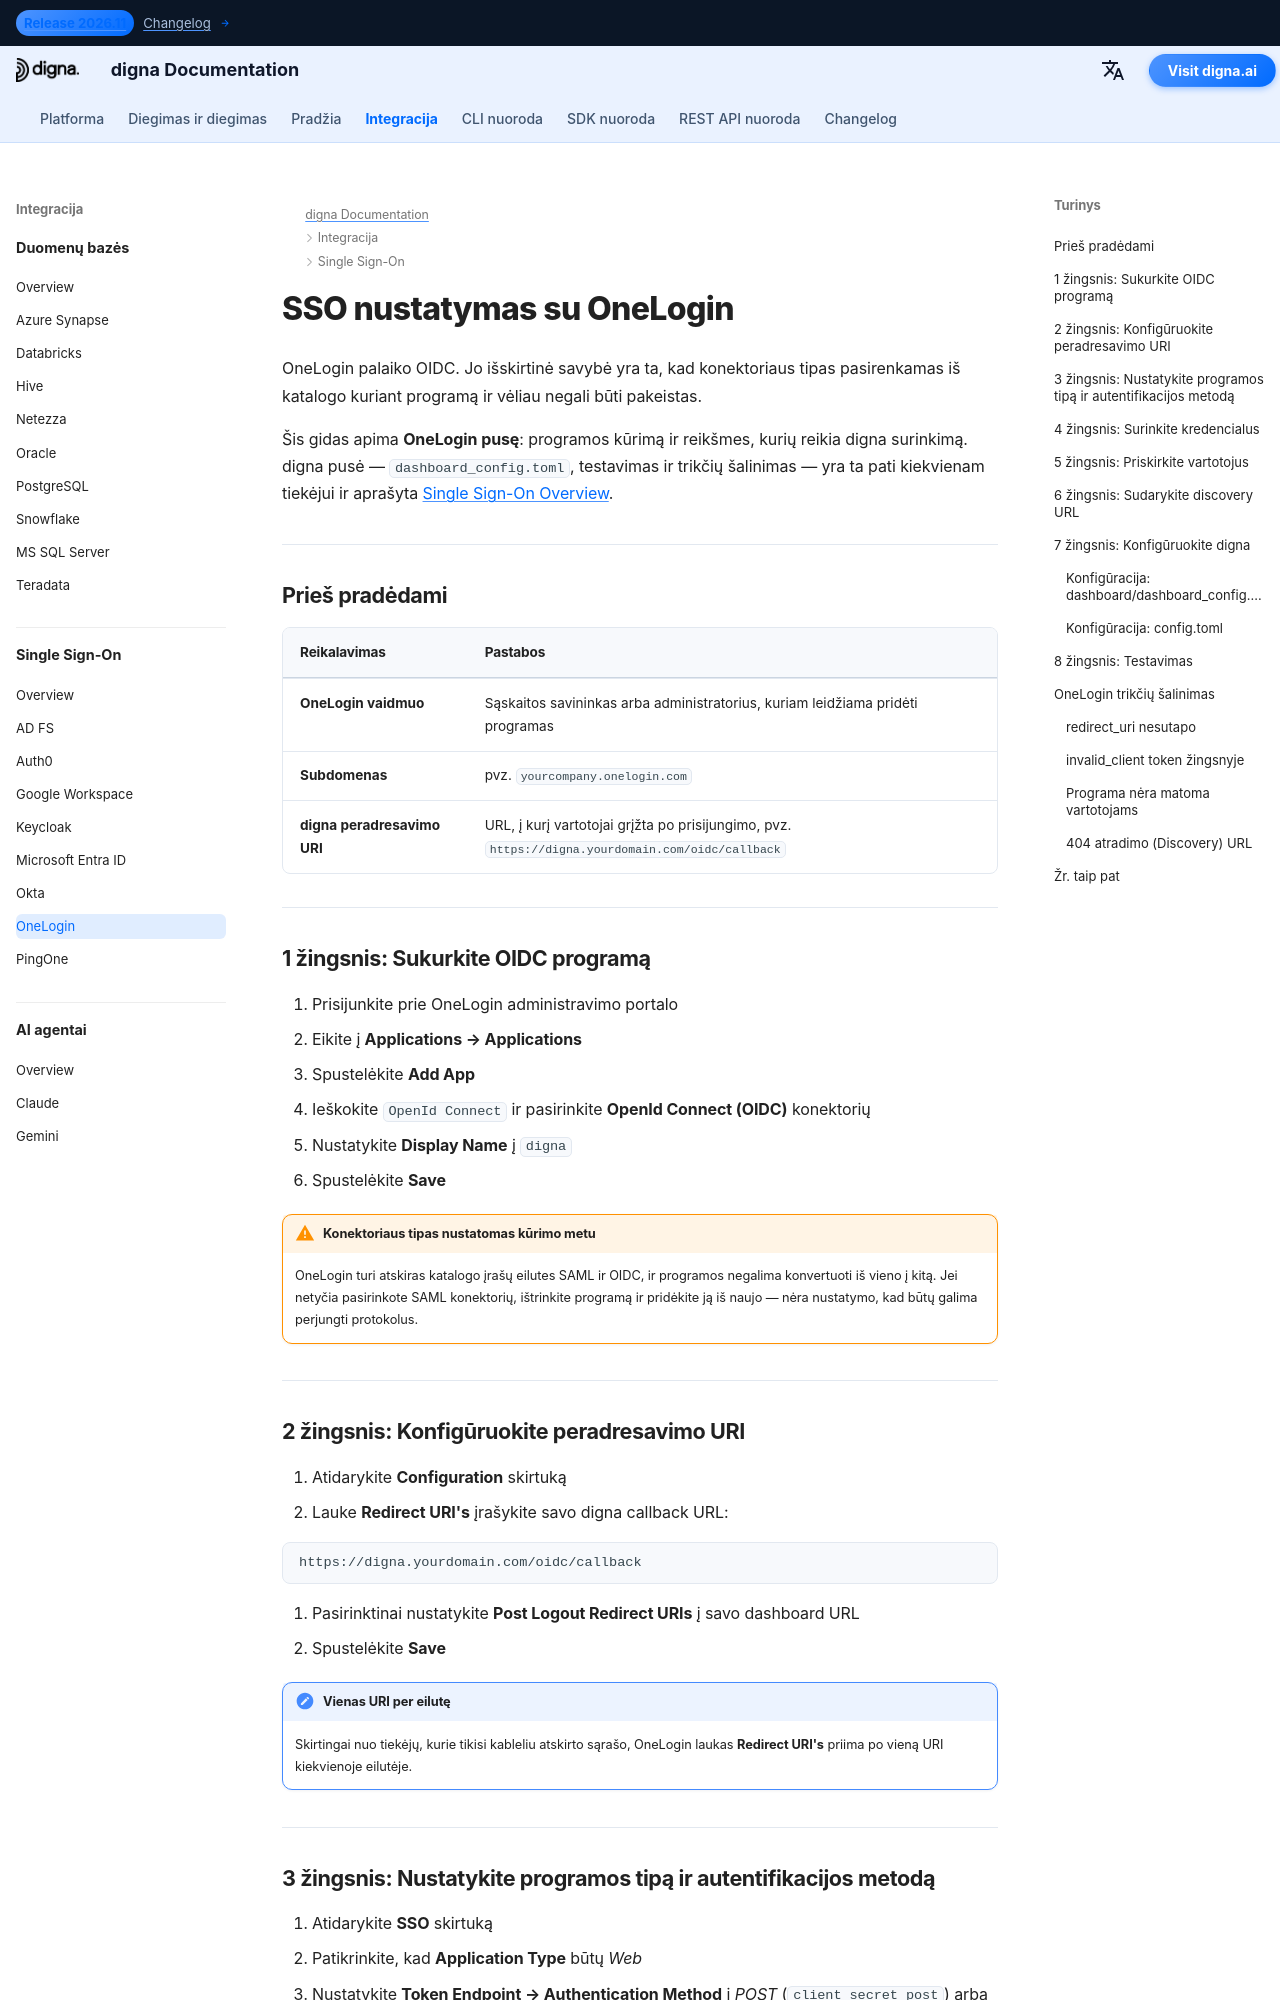

repository: dignaai/digna-docs · page: lt/sso/onelogin_sso_guide/index.html · generator: mkdocs

---
title: OneLogin SSO – Vienkartinio prisijungimo (SSO) integracija | digna dokumentacija
description: Sukonfigūruokite vienkartinį prisijungimą (SSO) digna su OneLogin naudojant OpenID Connect — OIDC programos kūrimas, peradresavimo URI, kliento kredencialai, tokenų endpoint autentifikacija ir atitinkama digna konfigūracija.
image: /assets/logo_square.png
keywords: digna sso, onelogin sso, onelogin oidc, OpenID Connect, token endpoint authentication, įmonės autentifikacija
---

# SSO nustatymas su OneLogin

OneLogin palaiko OIDC. Jo išskirtinė savybė yra ta, kad konektoriaus tipas pasirenkamas iš katalogo kuriant programą ir vėliau negali būti pakeistas.

Šis gidas apima **OneLogin pusę**: programos kūrimą ir reikšmes, kurių reikia digna surinkimą. digna pusė — `dashboard_config.toml`, testavimas ir trikčių šalinimas — yra ta pati kiekvienam tiekėjui ir aprašyta [Single Sign-On Overview](overview.md).

---

## Prieš pradėdami

| Reikalavimas | Pastabos |
|---|---|
| **OneLogin vaidmuo** | Sąskaitos savininkas arba administratorius, kuriam leidžiama pridėti programas |
| **Subdomenas** | pvz. `yourcompany.onelogin.com` |
| **digna peradresavimo URI** | URL, į kurį vartotojai grįžta po prisijungimo, pvz. `https://digna.yourdomain.com/oidc/callback` |

---

## 1 žingsnis: Sukurkite OIDC programą

1. Prisijunkite prie OneLogin administravimo portalo
2. Eikite į **Applications → Applications**
3. Spustelėkite **Add App**
4. Ieškokite `OpenId Connect` ir pasirinkite **OpenId Connect (OIDC)** konektorių
5. Nustatykite **Display Name** į `digna`
6. Spustelėkite **Save**

!!! warning "Konektoriaus tipas nustatomas kūrimo metu"

    OneLogin turi atskiras katalogo įrašų eilutes SAML ir OIDC, ir programos negalima konvertuoti iš vieno į kitą. Jei netyčia pasirinkote SAML konektorių, ištrinkite programą ir pridėkite ją iš naujo — nėra nustatymo, kad būtų galima perjungti protokolus.

---
